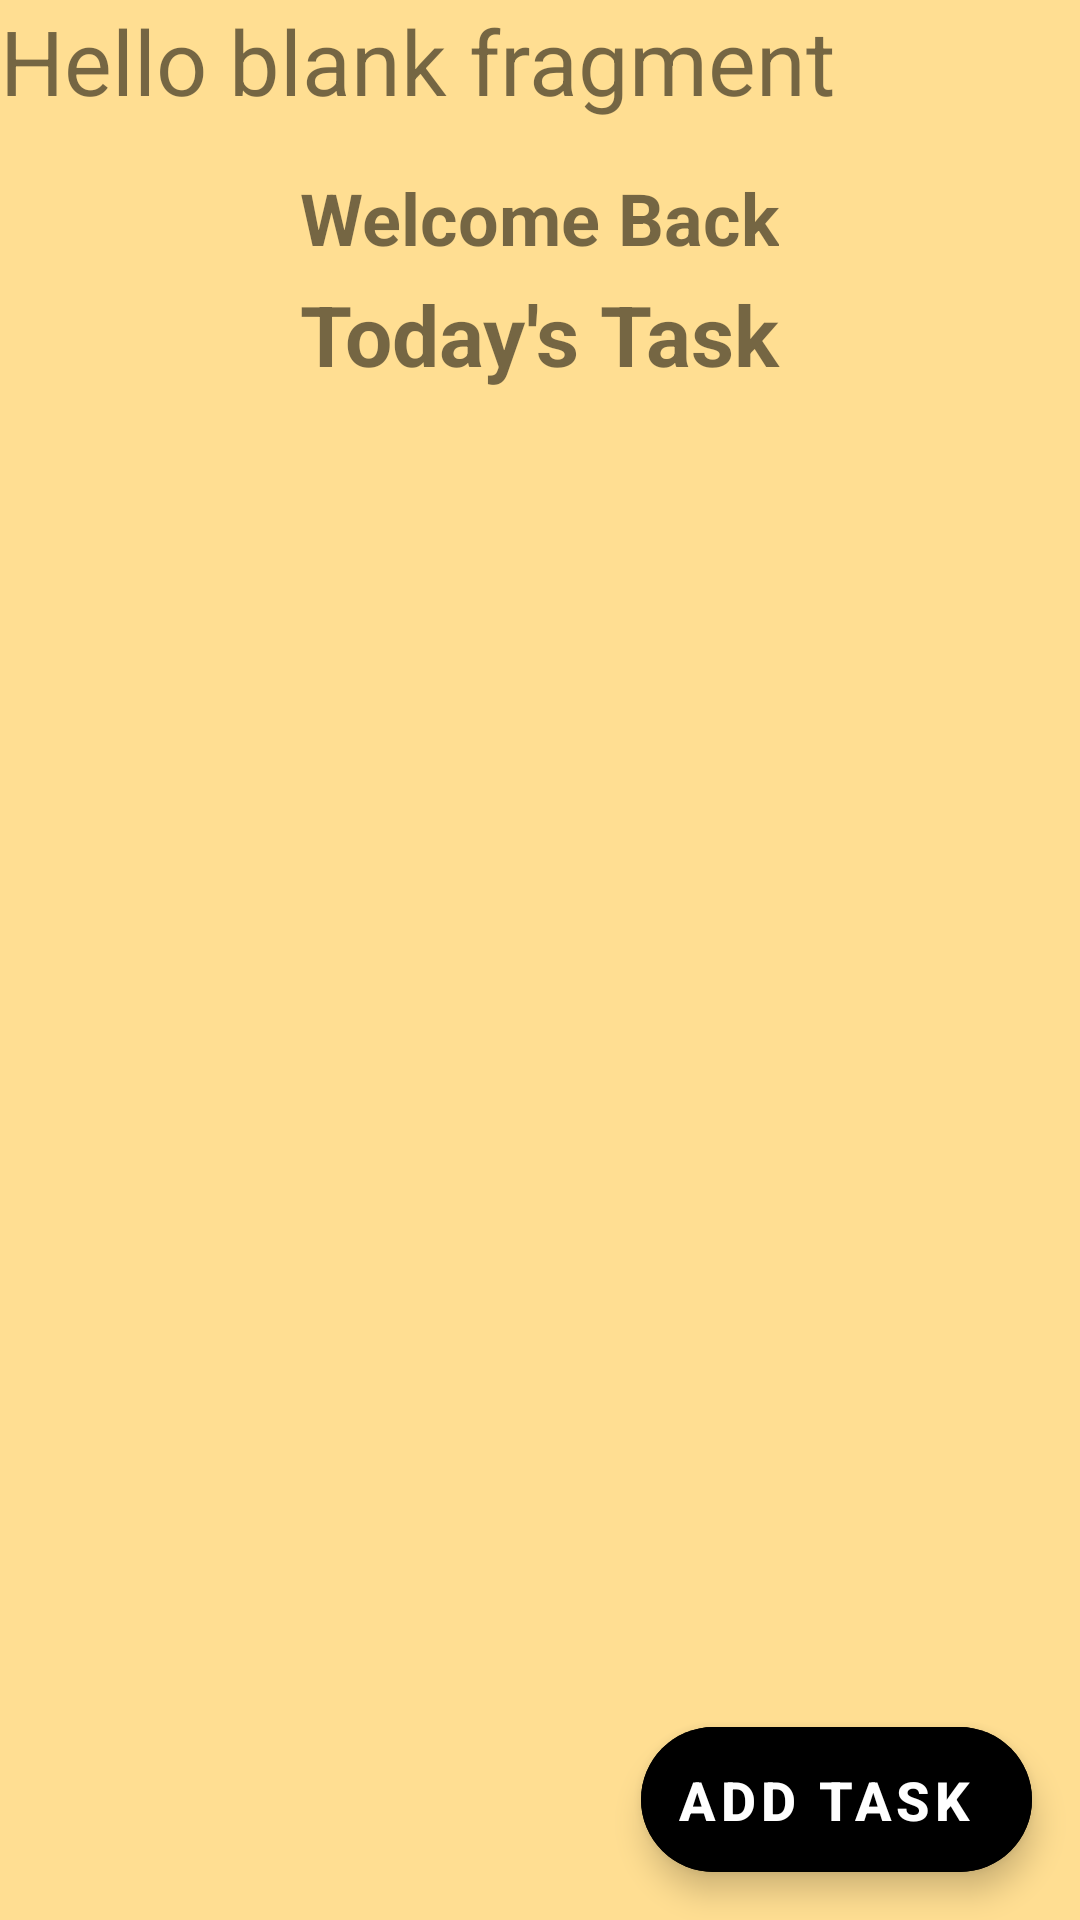

Produce the Android XML layout that renders to this screen, including the resource entries it uses.
<!-- AndroidManifest.xml: application theme Theme.MyDailyApp -->
<!-- res/layout/fragment_todo_list.xml -->
<?xml version="1.0" encoding="utf-8"?>
<FrameLayout xmlns:android="http://schemas.android.com/apk/res/android"
    xmlns:tools="http://schemas.android.com/tools"
    android:layout_width="match_parent"
    android:layout_height="match_parent"
    xmlns:app="http://schemas.android.com/apk/res-auto"
    android:background="@color/todoListBackground"
    tools:context=".TodoList_Fragment">

    
    <LinearLayout
        android:layout_width="match_parent"
        android:layout_height="match_parent"
        android:orientation="vertical">
        <TextView
            android:id="@+id/fragmentText"
            android:layout_width="wrap_content"
            android:layout_height="wrap_content"
            android:text="@string/hello_blank_fragment"
            android:textSize="30sp"/>
        <TextView
            android:layout_width="wrap_content"
            android:layout_height="wrap_content"
            android:layout_marginTop="16dp"
            android:layout_gravity="center"
            android:text="Welcome Back"
            android:textSize="24sp"
            android:textStyle="bold">
        </TextView>

        <TextView
            android:layout_width="wrap_content"
            android:layout_height="wrap_content"
            android:layout_marginTop="4dp"
            android:layout_gravity="center"
            android:text="Today's Task"
            android:textSize="28sp"
            android:textStyle="bold">
        </TextView>

        <androidx.recyclerview.widget.RecyclerView
            android:id="@+id/taskRV"
            android:layout_width="match_parent"
            android:layout_height="match_parent"
            android:clipToPadding="false"
            android:orientation="vertical"
            android:paddingBottom="100dp"
            app:layoutManager="androidx.recyclerview.widget.LinearLayoutManager"
            tools:listitem="@layout/view_task_layout"/>
    </LinearLayout>

        
        <com.google.android.material.floatingactionbutton.ExtendedFloatingActionButton
            android:layout_width="wrap_content"
            android:layout_height="wrap_content"
            android:layout_gravity="bottom|end"
            android:layout_margin="16dp"
            android:backgroundTint="@color/black"
            android:text="Add Task"
            android:textColor="@color/white"
            android:textStyle="bold"
            android:textSize="18sp"
            app:icon="@drawable/add_circle"
            app:iconSize="25dp"
            app:iconTint="@color/white"
            />




</FrameLayout>
<!-- res/layout/view_task_layout.xml (included above) -->
<?xml version="1.0" encoding="utf-8"?>
<com.google.android.material.card.MaterialCardView xmlns:android="http://schemas.android.com/apk/res/android"
    android:layout_width="match_parent"
    android:layout_height="wrap_content"
    xmlns:app="http://schemas.android.com/apk/res-auto"
    android:layout_marginHorizontal="8dp"
    android:layout_marginVertical="4dp"
    android:foreground="?android:attr/selectableItemBackground"
    app:cardBackgroundColor="@color/white"
    app:cardElevation="10dp"
    app:strokeColor="@color/gray"
    >

    <RelativeLayout
        android:layout_width="match_parent"
        android:layout_height="wrap_content"
        android:layout_margin="8dp">

        <LinearLayout
            android:layout_width="match_parent"
            android:layout_height="wrap_content"
            android:layout_alignParentStart="false"
            android:layout_centerVertical="true"
            android:orientation="vertical">

            <TextView
                android:id="@+id/titleTxt"
                android:layout_width="match_parent"
                android:layout_height="wrap_content"
                android:text="Title"
                android:textColor="@color/black"
                android:textSize="20sp"
                android:textStyle="bold"/>

            <TextView
                android:id="@+id/descrTxt"
                android:layout_width="match_parent"
                android:layout_height="wrap_content"
                android:text="Description"
                android:textColor="@color/black"
                android:textSize="18sp"
                android:textStyle="bold"/>

            <TextView
                android:id="@+id/dateTxt"
                android:layout_width="match_parent"
                android:layout_height="wrap_content"
                android:text="Date"
                android:textColor="@color/black"
                android:layout_marginVertical="4dp"
                android:textSize="18sp"/>

        </LinearLayout>

        <LinearLayout
            android:id="@+id/editDeleteL"
            android:layout_alignParentEnd="true"
            android:orientation="vertical"
            android:layout_width="wrap_content"
            android:layout_height="wrap_content">
            <ImageView
                android:layout_width="35dp"
                android:layout_height="35dp"
                android:id="@+id/editImg"
                android:layout_marginVertical="4dp"
                android:src="@drawable/ic_edit"/>
            <ImageView
                android:layout_width="35dp"
                android:layout_height="35dp"
                android:id="@+id/deleteImg"
                android:layout_marginVertical="4dp"
                android:src="@drawable/ic_delete"/>

        </LinearLayout>


    </RelativeLayout>

</com.google.android.material.card.MaterialCardView>
<!-- resources referenced by this layout -->
<resources>
  <color name="black">#FF000000</color>
  <color name="gray">#c4c4c4</color>
  <color name="todoListBackground">#ffde92</color>
  <color name="white">#FFFFFFFF</color>
  <string name="hello_blank_fragment">Hello blank fragment</string>
  <style name="Theme.MyDailyApp" parent="Theme.MaterialComponents.DayNight.DarkActionBar">
          
          <item name="colorPrimary">@color/purple_500</item>
          <item name="colorPrimaryVariant">@color/purple_700</item>
          <item name="colorOnPrimary">@color/white</item>
          
          <item name="colorSecondary">@color/teal_200</item>
          <item name="colorSecondaryVariant">@color/teal_700</item>
          <item name="colorOnSecondary">@color/black</item>
          
          <item name="android:statusBarColor" tools:targetApi="l">?attr/colorPrimaryVariant</item>
          
      </style>
  <color name="purple_500">#FF6200EE</color>
  <color name="purple_700">#FF3700B3</color>
  <color name="teal_200">#FF03DAC5</color>
  <color name="teal_700">#FF018786</color>
</resources>
